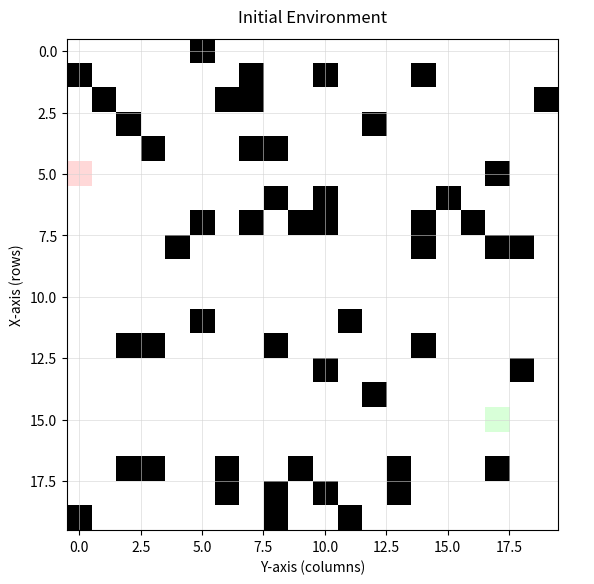
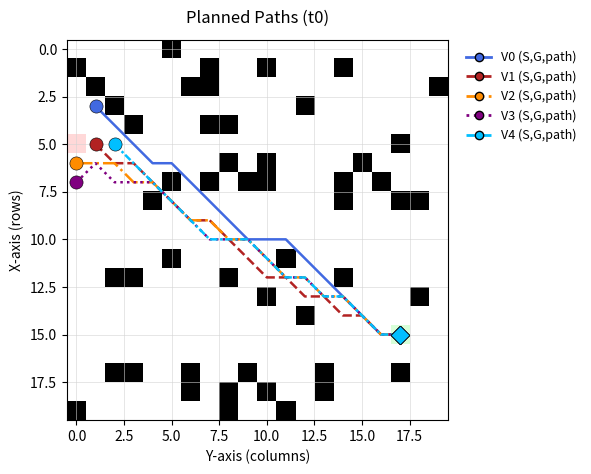
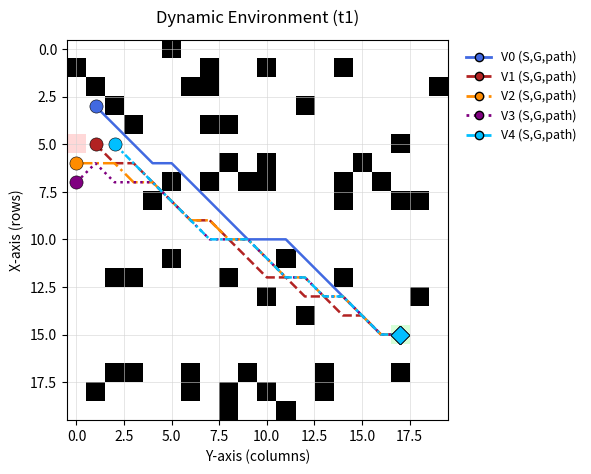
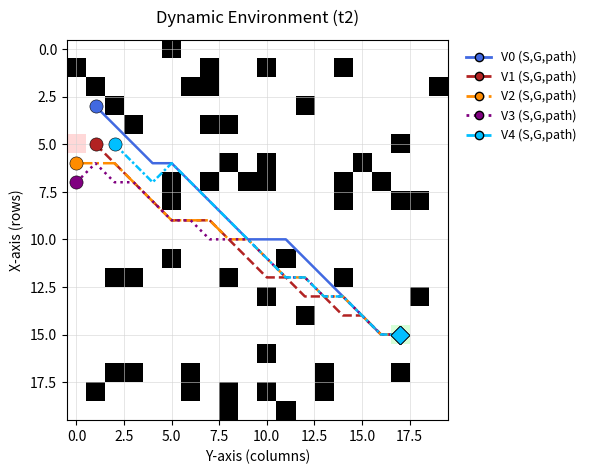
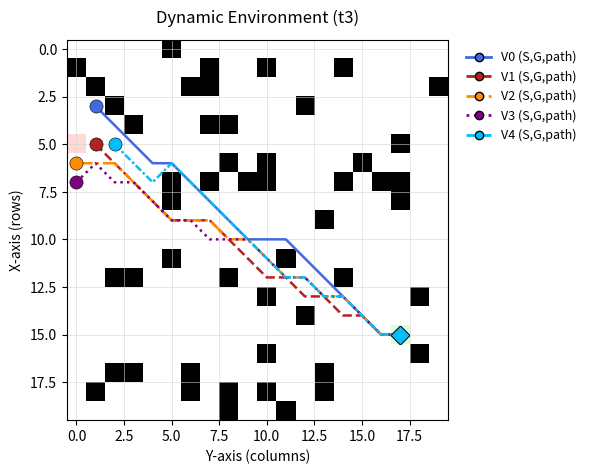
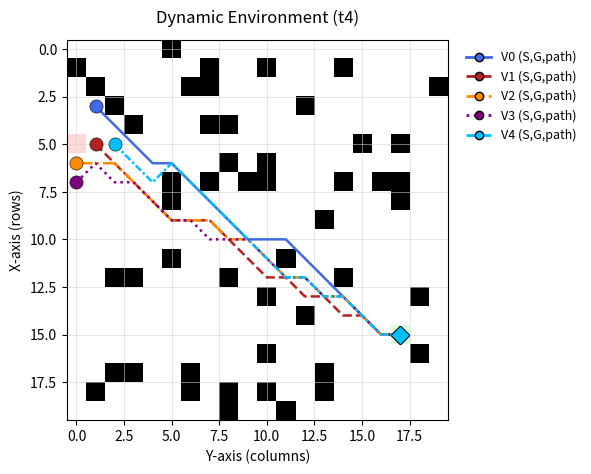
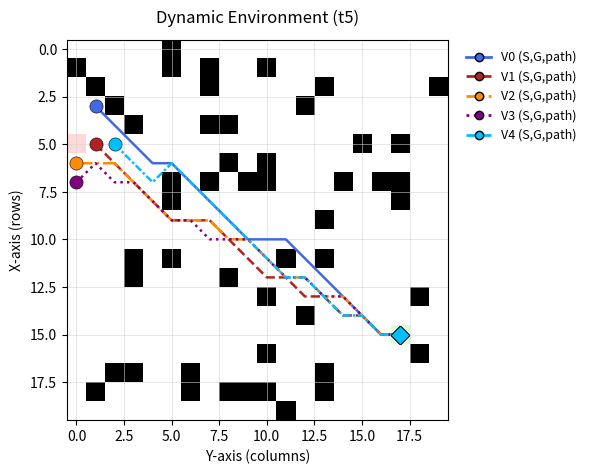

These figures' Python source, in order:
#!/usr/bin/env python3
# -*- coding: utf-8 -*-
"""
Federated Learning-Enabled Privacy-Preserving Personalized Path Planning
for Collaborative Autonomous Ground Vehicles

SCIE-ready version 1.3  ·  13 May 2025
Author : Dr John Blesswin A  <johnb@srmist.edu.in>
"""

from __future__ import annotations

import argparse
import csv
import logging
import math
import os
import random
import time
from collections import defaultdict
from dataclasses import dataclass
from typing import Dict, List, Optional, Sequence, Tuple

import matplotlib.pyplot as plt
import numpy as np

# ╔═══════════════════════════════════════════════════════════════╗
# ║ 1 ▸ CONFIGURATION                                             ║
# ╚═══════════════════════════════════════════════════════════════╝
@dataclass
class SimConfig:
    grid_size: int = 20
    num_obstacles: int = 50
    num_vehicles: int = 5
    federated_rounds: int = 10
    local_epochs: int = 5
    learning_rate: float = 1e-2
    dp_noise: float = 0.1
    dynamic_obstacle_prob: float = 0.05
    timesteps: int = 5
    seed: int = 42
    output_dir: str = "results"
    visualize: bool = True
    dpi: int = 300
    legend_fontsize: int = 9


logging.basicConfig(
    level=logging.INFO,
    format="%(asctime)s | %(levelname)-8s | %(message)s",
    datefmt="%H:%M:%S",
)
logger = logging.getLogger(__name__)


# ╔═══════════════════════════════════════════════════════════════╗
# ║ 2 ▸ ENVIRONMENT                                               ║
# ╚═══════════════════════════════════════════════════════════════╝
class Environment:
    """Grid world with static & dynamic obstacles."""

    def __init__(self, cfg: SimConfig) -> None:
        self.cfg = cfg
        self.size = cfg.grid_size
        self.grid = np.zeros((self.size, self.size), dtype=int)
        self._init_grid()

    # ------------------------------------------------------------------
    def _init_grid(self) -> None:
        rng = random.Random(self.cfg.seed)
        self.grid[:] = 0

        # global reference start/goal (tinted, but each vehicle gets its own icons)
        sx, sy = rng.randint(0, self.size // 4), rng.randint(0, self.size // 4)
        dx, dy = rng.randint(3 * self.size // 4, self.size - 1), rng.randint(
            3 * self.size // 4, self.size - 1
        )
        self.source = (sx, sy)
        self.destination = (dx, dy)
        self.grid[sx, sy] = 2
        self.grid[dx, dy] = 3

        placed = 0
        while placed < self.cfg.num_obstacles:
            x, y = rng.randint(0, self.size - 1), rng.randint(0, self.size - 1)
            if self.grid[x, y] == 0:
                self.grid[x, y] = 1
                placed += 1

    # ------------------------------------------------------------------
    def is_valid(self, x: int, y: int) -> bool:
        return 0 <= x < self.size and 0 <= y < self.size and self.grid[x, y] != 1

    # ------------------------------------------------------------------
    def neighbours(self, x: int, y: int):
        moore = ((1,0),(-1,0),(0,1),(0,-1),(1,1),(-1,-1),(1,-1),(-1,1))
        return [(x+dx, y+dy) for dx,dy in moore if self.is_valid(x+dx, y+dy)]

    # ------------------------------------------------------------------
    def move_dynamic_obstacles(self) -> None:
        rng = random.Random()
        xs, ys = np.where(self.grid == 1)
        for x, y in zip(xs, ys):
            if rng.random() < self.cfg.dynamic_obstacle_prob:
                self.grid[x, y] = 0
                for _ in range(10):
                    nx = max(0, min(self.size - 1, x + rng.randint(-1, 1)))
                    ny = max(0, min(self.size - 1, y + rng.randint(-1, 1)))
                    if self.grid[nx, ny] == 0:
                        self.grid[nx, ny] = 1
                        break
                else:
                    self.grid[x, y] = 1

    # ------------------------------------------------------------------
    def save_csv(self, name: str) -> None:
        p = os.path.join(self.cfg.output_dir, name)
        np.savetxt(p, self.grid, fmt="%d", delimiter=",")
        logger.info("Grid saved → %s", p)

    # ------------------------------------------------------------------
    def plot(
        self,
        paths: Optional[List[Sequence[Tuple[int, int]]]] = None,
        title: str = "Figure",
        figure_id: int = 1,
    ) -> None:
        """SCIE-quality plot with per-vehicle start & goal icons."""
        cfg = self.cfg
        colour_grid = np.zeros((*self.grid.shape, 3))
        colour_grid[self.grid == 0] = [1, 1, 1]
        colour_grid[self.grid == 1] = [0, 0, 0]
        colour_grid[self.grid == 2] = [1, 0.85, 0.85]
        colour_grid[self.grid == 3] = [0.85, 1, 0.85]

        plt.figure(figsize=(6, 6), dpi=cfg.dpi)
        plt.imshow(colour_grid, origin="upper", zorder=0)
        plt.grid(True, color="lightgrey", linewidth=0.4, zorder=1)
        plt.xlabel("Y-axis (columns)")
        plt.ylabel("X-axis (rows)")
        plt.title(title, pad=12)

        # colour & linestyle cycles
        colours = ["royalblue", "firebrick", "darkorange", "purple", "deepskyblue",
                   "gold", "lime", "hotpink", "sienna", "teal"]
        linestyles = ["-", "--", "-.", ":", (0, (3, 1, 1, 1))]

        # plot each vehicle’s path + markers
        handles = []
        if paths:
            for idx, p in enumerate(paths):
                if not p:
                    continue
                xs, ys = zip(*p)
                col = colours[idx % len(colours)]
                style = linestyles[idx % len(linestyles)]
                plt.plot(
                    ys,
                    xs,
                    linestyle=style,
                    color=col,
                    lw=1.8,
                    zorder=3,
                )
                # start marker
                sx, sy = p[0]
                plt.scatter(
                    [sy],
                    [sx],
                    marker="o",
                    c=col,
                    s=90,
                    edgecolors="k",
                    linewidths=0.4,
                    zorder=4,
                )
                # destination marker
                dx, dy = p[-1]
                plt.scatter(
                    [dy],
                    [dx],
                    marker="D",
                    c=col,
                    s=90,
                    edgecolors="k",
                    linewidths=0.4,
                    zorder=4,
                )
                handles.append(
                    plt.Line2D(
                        [], [],
                        color=col,
                        lw=2,
                        linestyle=style,
                        markerfacecolor=col,
                        markeredgecolor="k",
                        marker="o",
                        markersize=6,
                        label=f"V{idx} (S,G,path)",
                    )
                )

        plt.legend(
            handles=handles,
            fontsize=cfg.legend_fontsize,
            loc="upper left",
            bbox_to_anchor=(1.02, 1),
            frameon=False,
        )

        fname = f"SCIE_Figure_{figure_id:02d}_{title.replace(' ', '_')}.png"
        plt.tight_layout()
        plt.savefig(
            os.path.join(cfg.output_dir, fname),
            dpi=cfg.dpi,
            bbox_inches="tight",
        )
        if cfg.visualize:
            plt.show()
        else:
            plt.close()
        logger.info("Saved %s", fname)


# ╔═══════════════════════════════════════════════════════════════╗
# ║ 3 ▸ PATHFINDER                                                ║
# ╚═══════════════════════════════════════════════════════════════╝
class AStar:
    def __init__(self, env: Environment) -> None:
        self.env = env

    @staticmethod
    def _h(a: Tuple[int, int], b: Tuple[int, int]) -> float:
        return math.hypot(b[0] - a[0], b[1] - a[1])

    def find(
        self,
        start: Tuple[int, int],
        goal: Tuple[int, int],
        wmap: Optional[Dict[Tuple[int, int], float]] = None,
    ) -> Tuple[Optional[List[Tuple[int, int]]], int]:
        import heapq

        open_set: List[Tuple[float, Tuple[int, int]]] = [(0.0, start)]
        came_from: Dict[Tuple[int, int], Tuple[int, int]] = {}
        g: Dict[Tuple[int, int], float] = {start: 0.0}
        f: Dict[Tuple[int, int], float] = {start: self._h(start, goal)}
        explored = 0

        while open_set:
            _, current = heapq.heappop(open_set)
            explored += 1
            if current == goal:
                path = [current]
                while current in came_from:
                    current = came_from[current]
                    path.append(current)
                path.reverse()
                return path, explored

            for n in self.env.neighbours(*current):
                tentative = g[current] + 1 + (wmap.get(n, 0.0) if wmap else 0.0)
                if tentative < g.get(n, float("inf")):
                    came_from[n] = current
                    g[n] = tentative
                    f[n] = tentative + self._h(n, goal)
                    heapq.heappush(open_set, (f[n], n))
        return None, explored


# ╔═══════════════════════════════════════════════════════════════╗
# ║ 4 ▸ LIGHTWEIGHT LOCAL MODEL                                   ║
# ╚═══════════════════════════════════════════════════════════════╝
class LightweightModel:
    def __init__(self, input_dim: int, rng: random.Random) -> None:
        self.w = rng.normalvariate(0, 0.1) * np.ones(input_dim)
        self.b = rng.normalvariate(0, 0.1)
        self.rng = rng

    def predict(self, x: np.ndarray) -> float:
        return float(np.dot(x, self.w) + self.b)

    def train(self, xs: np.ndarray, ys: np.ndarray, lr: float) -> None:
        bs = min(32, len(xs))
        idx = np.random.permutation(len(xs))
        xs, ys = xs[idx], ys[idx]
        for i in range(0, len(xs), bs):
            xb, yb = xs[i:i+bs], ys[i:i+bs]
            err = xb @ self.w + self.b - yb
            self.w -= lr * (err[:, None] * xb).mean(axis=0)
            self.b -= lr * err.mean()

    def noisy_weights(self, sigma: float) -> Tuple[np.ndarray, float]:
        return (
            self.w + self.rng.normalvariate(0, sigma) * np.ones_like(self.w),
            self.b + self.rng.normalvariate(0, sigma),
        )

    def load_global(self, wg: np.ndarray, bg: float, alpha: float = 0.8) -> None:
        self.w = alpha * self.w + (1 - alpha) * wg
        self.b = alpha * self.b + (1 - alpha) * bg


# ╔═══════════════════════════════════════════════════════════════╗
# ║ 5 ▸ VEHICLE                                                   ║
# ╚═══════════════════════════════════════════════════════════════╝
class Vehicle:
    def __init__(self, vid: int, env: Environment, cfg: SimConfig) -> None:
        self.id = vid
        self.env = env
        self.cfg = cfg
        self.rng = np.random.default_rng(cfg.seed + vid)

        sx, sy = env.source
        self.pos = (
            max(0, min(env.size-1, sx + self.rng.integers(-2, 3))),
            max(0, min(env.size-1, sy + self.rng.integers(-2, 3))),
        )

        self.planner = AStar(env)
        self.model = LightweightModel(4, random.Random(cfg.seed + vid))
        self.local_data = self._generate_local_data()

    # ------------------------------------------------------------------
    def _obstacle_density(self, x, y, r=2):
        sub = self.env.grid[max(0,x-r):x+r+1, max(0,y-r):y+r+1]
        return float((sub == 1).sum()) / sub.size

    # ------------------------------------------------------------------
    def _generate_local_data(self, n=120):
        ow, lw = self.rng.uniform(0.5,2), self.rng.uniform(0.5,1.5)
        xs, ys = [], []
        for _ in range(n):
            x, y = self.rng.integers(0, self.env.size, size=2)
            od = self._obstacle_density(x, y)
            dist = math.hypot(x-self.env.destination[0], y-self.env.destination[1])
            feat = np.array([x/self.env.size, y/self.env.size, od, dist/self.env.size])
            xs.append(feat)
            ys.append(ow*od + lw*(dist/self.env.size))
        return {"x": np.array(xs), "y": np.array(ys)}

    # ------------------------------------------------------------------
    def train_local(self):
        self.model.train(self.local_data["x"], self.local_data["y"], self.cfg.learning_rate)

    # ------------------------------------------------------------------
    def _weight_map(self):
        wm = {}
        for x in range(self.env.size):
            for y in range(self.env.size):
                if self.env.grid[x,y] in (1,2,3):
                    continue
                od = self._obstacle_density(x, y)
                dist = math.hypot(x-self.env.destination[0], y-self.env.destination[1])
                feat = np.array([x/self.env.size, y/self.env.size, od, dist/self.env.size])
                wm[(x,y)] = max(0.0, self.model.predict(feat))
        return wm

    # ------------------------------------------------------------------
    def plan(self):
        t0 = time.perf_counter()
        path, explored = self.planner.find(self.pos, self.env.destination, self._weight_map())
        t = time.perf_counter()-t0
        return path, compute_metrics(path, explored, t)


# ╔═══════════════════════════════════════════════════════════════╗
# ║ 6 ▸ METRIC UTILS                                              ║
# ╚═══════════════════════════════════════════════════════════════╝
def compute_metrics(path, explored, t):
    if not path:
        return defaultdict(float)
    plen = len(path)-1
    dist = sum(math.hypot(path[i+1][0]-path[i][0], path[i+1][1]-path[i][1]) for i in range(plen))
    infl, angle = 0, 0.0
    for i in range(1, plen):
        v1 = np.array(path[i]) - np.array(path[i-1])
        v2 = np.array(path[i+1]) - np.array(path[i])
        if not np.array_equal(v1, v2):
            infl += 1
            angle += abs(math.degrees(math.acos(
                np.dot(v1,v2)/(np.linalg.norm(v1)*np.linalg.norm(v2)+1e-8)
            )))
    return {
        "path_length": float(plen),
        "total_distance": float(dist),
        "inflection_points": float(infl),
        "total_turning_angle": float(angle),
        "nodes_explored": float(explored),
        "planning_time_s": t,
        "runtime_s": t,
    }


# ╔═══════════════════════════════════════════════════════════════╗
# ║ 7 ▸ FEDERATED COORDINATOR                                     ║
# ╚═══════════════════════════════════════════════════════════════╝
class FedCoordinator:
    def __init__(self, vehicles: List[Vehicle], cfg: SimConfig) -> None:
        self.vehicles = vehicles
        self.cfg = cfg
        self.wg: Optional[np.ndarray] = None
        self.bg: Optional[float] = None

    # ------------------------------------------------------------------
    def run(self):
        logger.info("Federated learning (%d rounds)", self.cfg.federated_rounds)
        for r in range(1, self.cfg.federated_rounds+1):
            logger.info("Round %d", r)
            for v in self.vehicles:
                v.train_local()
            ws, bs = zip(*(v.model.noisy_weights(self.cfg.dp_noise) for v in self.vehicles))
            self.wg, self.bg = np.mean(ws, axis=0), float(np.mean(bs))
            for v in self.vehicles:
                v.model.load_global(self.wg, self.bg)
        logger.info("FL complete.")

    # ------------------------------------------------------------------
    def save_global(self):
        if self.wg is None:
            return
        fn = os.path.join(self.cfg.output_dir, "global_model.csv")
        with open(fn, "w", newline="") as f:
            w = csv.writer(f); w.writerow(["param","value"])
            for i,v in enumerate(self.wg): w.writerow([f"w{i}",v])
            w.writerow(["bias", self.bg])
        logger.info("Saved global model → %s", fn)


# ╔═══════════════════════════════════════════════════════════════╗
# ║ 8 ▸ SIMULATION                                                ║
# ╚═══════════════════════════════════════════════════════════════╝
class Simulation:
    def __init__(self, cfg: SimConfig) -> None:
        self.cfg = cfg
        os.makedirs(cfg.output_dir, exist_ok=True)
        self.env = Environment(cfg)
        self.vehicles = [Vehicle(i, self.env, cfg) for i in range(cfg.num_vehicles)]
        self.coordinator = FedCoordinator(self.vehicles, cfg)
        self.metrics: List[Dict[str, float]] = []

    def _export_metrics(self):
        if not self.metrics:
            return
        fn = os.path.join(self.cfg.output_dir, "path_metrics.csv")
        with open(fn, "w", newline="") as f:
            w = csv.DictWriter(f, fieldnames=self.metrics[0].keys())
            w.writeheader(); w.writerows(self.metrics)
        logger.info("Metrics → %s", fn)

    def run(self):
        logger.info("Simulation start")
        fid = 1
        self.env.plot(title="Initial Environment", figure_id=fid); fid+=1
        self.env.save_csv("environment_initial.csv")

        self.coordinator.run()

        paths = []
        for v in self.vehicles:
            p,m = v.plan()
            paths.append(p); m["vehicle"]=v.id; self.metrics.append(m)
            logger.info("Vehicle %s → len %s  time %.3f s", v.id, m["path_length"], m["planning_time_s"])
        self.env.plot(paths, "Planned Paths (t0)", fid); fid+=1
        self._export_metrics()

        for t in range(1, self.cfg.timesteps+1):
            self.env.move_dynamic_obstacles()
            dyn = []
            for v in self.vehicles:
                p,_ = v.plan(); dyn.append(p)
            self.env.plot(dyn, f"Dynamic Environment (t{t})", fid); fid+=1
            self.env.save_csv(f"environment_t{t}.csv")

        self.coordinator.save_global()
        logger.info("Simulation complete")


# ╔═══════════════════════════════════════════════════════════════╗
# ║ 9 ▸ CLI ENTRY-POINT                                           ║
# ╚═══════════════════════════════════════════════════════════════╝
def parse_args() -> SimConfig:
    a = argparse.ArgumentParser(description="Federated path-planning simulator (SCIE)")
    a.add_argument("--grid", type=int, default=20)
    a.add_argument("--vehicles", type=int, default=5)
    a.add_argument("--rounds", type=int, default=10)
    a.add_argument("--epochs", type=int, default=5)
    a.add_argument("--obstacles", type=int, default=50)
    a.add_argument("--seed", type=int, default=42)
    a.add_argument("--timesteps", type=int, default=5)
    a.add_argument("--vis", action="store_true")
    a.add_argument("--out", default="results")
    p = a.parse_args()
    return SimConfig(
        grid_size=p.grid,
        num_vehicles=p.vehicles,
        federated_rounds=p.rounds,
        local_epochs=p.epochs,
        num_obstacles=p.obstacles,
        seed=p.seed,
        timesteps=p.timesteps,
        visualize=p.vis,
        output_dir=p.out,
    )


def main():
    cfg = parse_args()
    random.seed(cfg.seed); np.random.seed(cfg.seed)
    Simulation(cfg).run()


if __name__ == "__main__":
    main()
